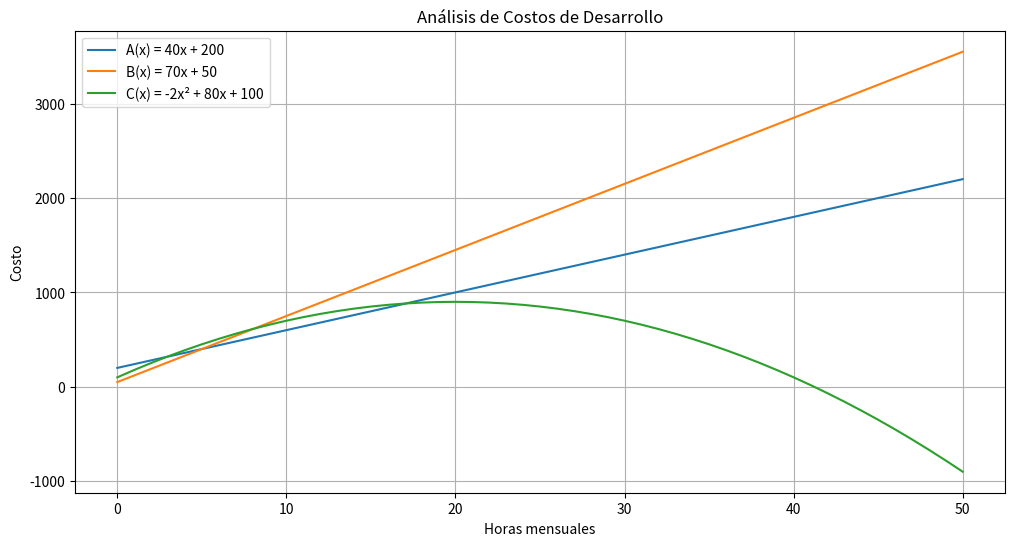

This chart was generated by the following Python code:
import math
import matplotlib.pyplot as plt

# FUNCIONES
def A(x):
    return 40 * x + 200 # 𝐴(𝑥) = 40𝑥 + 200
def B(x):
    return 70 * x + 50 # 𝐵(𝑥) = 70𝑥 + 50
def C(x):
    return -2 * (x ** 2) + 80 * x + 100 # 𝐶(𝑥) = −2𝑥² + 80𝑥 + 100

print("********** PARTE A — ANÁLISIS MATEMÁTICO **********") # PARTE A — ANÁLISIS MATEMÁTICO

# 1) Pendiente y ordenada al origen
pendiente_A = 40
ordenada_A = 200
pendiente_B = 70
ordenada_B = 50

print("\n1) PENDIENTE Y ORDENADA AL ORIGEN")
print(f"A(x) = 40x + 200", (f"\nPendiente de A: {pendiente_A}"))
print(f"Ordenada al origen de A: {ordenada_A}\n", (f"\nB(x) = 70x + 50"))
print(f"Pendiente de B: {pendiente_B}", (f"\nOrdenada al origen de B: {ordenada_B}"))

# 2) Paralelismo
print("\n2) ¿SON PARALELAS?")

if pendiente_A == pendiente_B:
    print("Las rectas SON paralelas.")
else:
    print("Las rectas NO son paralelas.")

# 3) Punto de intersección entre A y B
print("\n3) PUNTO DE INTERSECCIÓN ENTRE A Y B")

x_inter = (ordenada_A - ordenada_B) / (pendiente_B - pendiente_A)
y_inter = A(x_inter)

print(f"x = {x_inter}")
print(f"y = {y_inter}")

# 4) Función 
print("\n4) ANÁLISIS DE LA FUNCIÓN C")

# Vértice
a = -2
b = 80
c = 100
xv = -b / (2 * a)
yv = C(xv)

print("\nVÉRTICE") # Vértices
print(f"xv = {xv}")
print(f"yv = {yv}")
print("\nRAÍCES") # Raíces

discriminante = b**2 - 4*a*c

if discriminante >= 0:
    raiz1 = (-b + math.sqrt(discriminante)) / (2 * a)
    raiz2 = (-b - math.sqrt(discriminante)) / (2 * a)

    print(f"Raíz 1 = {raiz1}")
    print(f"Raíz 2 = {raiz2}")
else:
    print("La función no tiene raíces reales.")

print("\n********** PARTE B — IMPLEMENTACIÓN **********") # PARTE B — IMPLEMENTACIÓN

# 7) Evaluar funciones
print("\n7) EVALUACIÓN DE FUNCIONES")

valores = [0, 5, 10, 15, 20, 25, 30, 40, 50]

print("\n{:<10} {:<15} {:<15} {:<15}".format("x", "A(x)", "B(x)", "C(x)"))

for x in valores:
    print("{:<10} {:<15} {:<15} {:<15}".format(x, A(x), B(x), C(x)))

# 8) Plan más económico
print("\n8) PLAN MÁS ECONÓMICO")

def plan_mas_barato(x):
    costos = {
        "Plan A": A(x),
        "Plan B": B(x),
        "Plan C": C(x)
    }
    minimo = min(costos.values())

    mejores = []

    for plan, costo in costos.items():
        if costo == minimo:
            mejores.append(plan)
    return mejores, minimo

for x in valores:
    planes, costo = plan_mas_barato(x)
    print(f"\nCuando x = {x} horas:")
    print(f"El Plan más económico es: {planes}")
    print(f"Costo mínimo: {costo}")

print("\n********** PARTE C — ANÁLISIS **********") # PARTE C — ANÁLISIS

# 9) Determinar qué plan conviene
print("\n9) ¿QUÉ PLAN CONVIENE?")

for x in valores:
    planes, costo = plan_mas_barato(x)
    print(f"Para las {x} horas conviene el {planes} con costo de: {costo}")

# 10) Valores negativos de C
print("\n10) COSTOS NEGATIVOS EN C")

negativos = []

for x in range(0, 51):
    valor = C(x)

    if valor < 0:
        negativos.append((x, valor))

if negativos:
    print("\nValores donde C(x) es negativo:")
    for x, valor in negativos:
        print(f"x = {x} ---> C(x) = {valor}")
else:
    print("No hay valores negativos en el dominio.")

print("\nEXPLICACIÓN:") # Explicación del problema real
print("Un costo negativo significa que la empresa estaría pagando al cliente en lugar de cobrarle. \nEso representa un problema real porque:\n \n- La empresa tendría pérdidas económicas. \n- El modelo matemático deja de ser válido para ciertos valores. \n- En un sistema real no puede existir un costo negativo.\n \nPor eso es importante analizar el dominio y validar los resultados obtenidos por las funciones.\n")

# 6) Graficar funciones
x_vals = list(range(0, 51))

yA = [A(x) for x in x_vals]
yB = [B(x) for x in x_vals]
yC = [C(x) for x in x_vals]

plt.figure(figsize=(12, 6))
plt.plot(x_vals, yA, label="A(x) = 40x + 200")
plt.plot(x_vals, yB, label="B(x) = 70x + 50")
plt.plot(x_vals, yC, label="C(x) = -2x² + 80x + 100")
plt.title("Análisis de Costos de Desarrollo")
plt.xlabel("Horas mensuales")
plt.ylabel("Costo")
plt.grid(True)
plt.legend()
plt.show()
